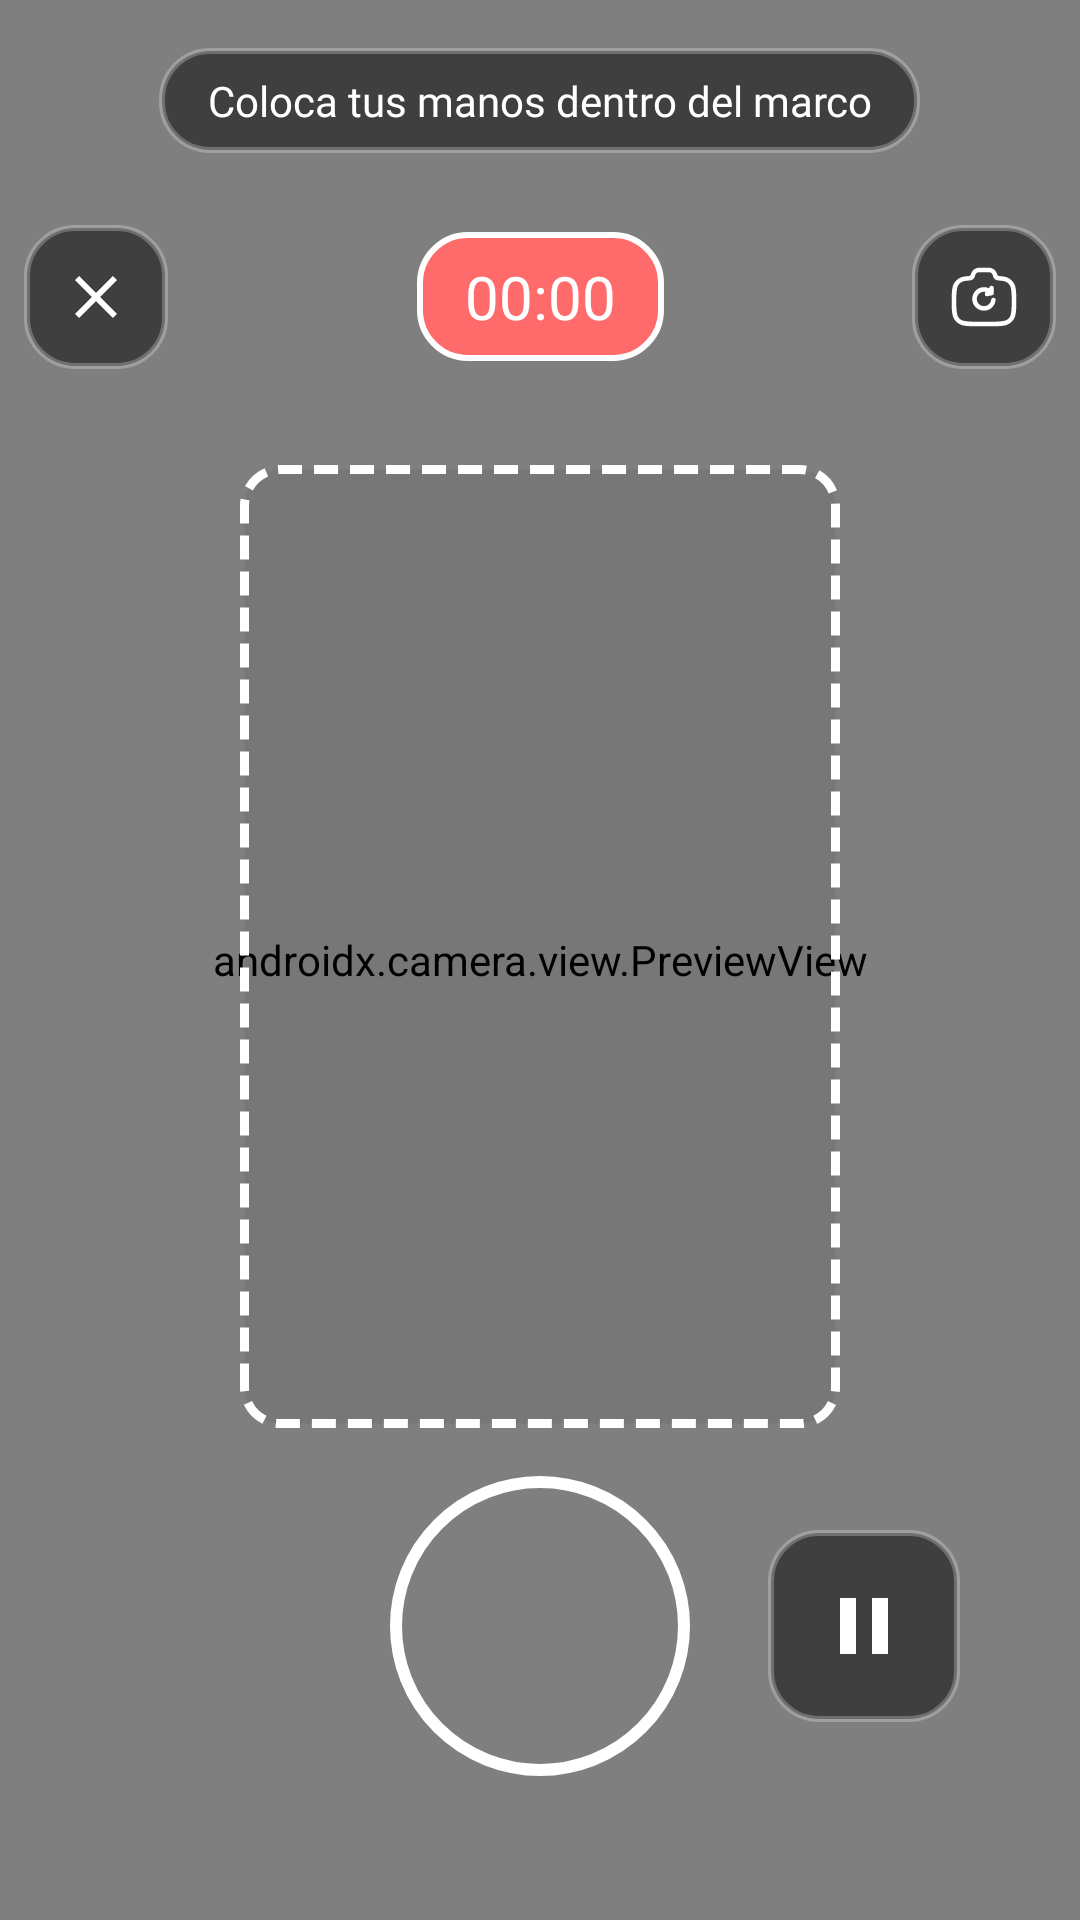

Android layout source for this screen:
<!-- AndroidManifest.xml: application theme Theme.ManosQueHablan -->
<!-- res/layout/activity_grabar_video.xml -->
<?xml version="1.0" encoding="utf-8"?>
<androidx.constraintlayout.widget.ConstraintLayout xmlns:android="http://schemas.android.com/apk/res/android"
    xmlns:app="http://schemas.android.com/apk/res-auto"
    xmlns:tools="http://schemas.android.com/tools"
    android:layout_width="match_parent"
    android:layout_height="match_parent"
    android:background="#000000"
    android:fitsSystemWindows="true">

    
    <View
        android:id="@+id/fondoCamara"
        android:layout_width="0dp"
        android:layout_height="0dp"
        android:background="#1A000000"
        app:layout_constraintBottom_toBottomOf="parent"
        app:layout_constraintEnd_toEndOf="parent"
        app:layout_constraintStart_toStartOf="parent"
        app:layout_constraintTop_toTopOf="parent" />

    
    <androidx.camera.view.PreviewView
        android:id="@+id/previewView"
        android:layout_width="0dp"
        android:layout_height="0dp"
        app:layout_constraintBottom_toBottomOf="parent"
        app:layout_constraintEnd_toEndOf="parent"
        app:layout_constraintStart_toStartOf="parent"
        app:layout_constraintTop_toTopOf="parent" />

    <ProgressBar
        android:id="@+id/progressCamara"
        android:layout_width="48dp"
        android:layout_height="48dp"
        android:indeterminateTint="#FFFFFF"
        android:visibility="gone"
        app:layout_constraintBottom_toBottomOf="parent"
        app:layout_constraintEnd_toEndOf="parent"
        app:layout_constraintStart_toStartOf="parent"
        app:layout_constraintTop_toTopOf="parent" />

    
    <LinearLayout
        android:id="@+id/headerTop"
        android:layout_width="match_parent"
        android:layout_height="wrap_content"
        android:orientation="vertical"
        android:paddingStart="8dp"
        android:paddingTop="16dp"
        android:paddingEnd="8dp"
        android:paddingBottom="16dp"
        android:background="@android:color/transparent"
        app:layout_constraintTop_toTopOf="parent">

        <TextView
            android:id="@+id/textIndicaciones"
            android:layout_width="wrap_content"
            android:layout_height="wrap_content"
            android:layout_gravity="center"
            android:background="@drawable/boton_cuadrado_redondeado"
            android:fontFamily="@font/poppins_medium"
            android:gravity="center"
            android:minWidth="200dp"
            android:maxWidth="400dp"
            android:paddingHorizontal="16dp"
            android:paddingVertical="8dp"
            android:text="Coloca tus manos dentro del marco"
            android:textColor="#FFFFFF"
            android:textSize="14sp"
            android:maxLines="1"
            android:singleLine="true"
            android:layout_marginBottom="8dp" />

        <LinearLayout
            android:layout_width="wrap_content"
            android:layout_height="wrap_content"
            android:layout_gravity="center"
            android:layout_marginTop="16dp"
            android:gravity="center_vertical"
            android:orientation="horizontal">

            
            <ImageView
                android:id="@+id/btnCerrar"
                android:layout_width="48dp"
                android:layout_height="48dp"
                android:background="@drawable/boton_cuadrado_redondeado"
                android:contentDescription="Cerrar"
                android:padding="12dp"
                android:src="@drawable/icono_cerrar" />

            <View
                android:layout_width="0dp"
                android:layout_height="1dp"
                android:layout_weight="1" />

            
            <TextView
                android:id="@+id/temporizador"
                android:layout_width="wrap_content"
                android:layout_height="wrap_content"
                android:background="@drawable/contador_background"
                android:fontFamily="@font/poppins_bold"
                android:gravity="center"
                android:minWidth="80dp"
                android:paddingHorizontal="16dp"
                android:paddingVertical="8dp"
                android:text="00:00"
                android:textColor="#FFFFFF"
                android:textSize="20sp" />

            
            <TextView
                android:id="@+id/exposureIndicator"
                android:layout_width="wrap_content"
                android:layout_height="wrap_content"
                android:layout_marginStart="8dp"
                android:background="@drawable/boton_cuadrado_redondeado"
                android:fontFamily="@font/poppins_medium"
                android:gravity="center"
                android:paddingHorizontal="8dp"
                android:paddingVertical="4dp"
                android:text="●"
                android:textColor="#90FFFFFF"
                android:textSize="12sp"
                android:visibility="gone" />

            <View
                android:layout_width="0dp"
                android:layout_height="1dp"
                android:layout_weight="1" />

            
            <ImageView
                android:id="@+id/btnRotarCamara"
                android:layout_width="48dp"
                android:layout_height="48dp"
                android:background="@drawable/boton_cuadrado_redondeado"
                android:contentDescription="Rotar cámara"
                android:padding="12dp"
                android:src="@drawable/rotacion"
                app:tint="#FFFFFF" />

        </LinearLayout>

    </LinearLayout>

    
    <FrameLayout
        android:id="@+id/handGuideFrame"
        android:layout_width="0dp"
        android:layout_height="0dp"
        android:layout_marginTop="16dp"
        android:layout_marginBottom="16dp"
        app:layout_constraintTop_toBottomOf="@id/headerTop"
        app:layout_constraintBottom_toTopOf="@id/controlesInferiores"
        app:layout_constraintStart_toStartOf="parent"
        app:layout_constraintEnd_toEndOf="parent"
        app:layout_constraintWidth_max="280dp"
        app:layout_constraintHeight_max="450dp"
        app:layout_constraintDimensionRatio="H,280:450">

        <View
            android:id="@+id/guiaManos"
            android:layout_width="match_parent"
            android:layout_height="match_parent"
            android:layout_gravity="center"
            android:background="@drawable/marco_manos_guia" />

    </FrameLayout>

    
    <FrameLayout
        android:id="@+id/controlesInferiores"
        android:layout_width="match_parent"
        android:layout_height="wrap_content"
        android:paddingBottom="48dp"
        android:paddingStart="24dp"
        android:paddingEnd="24dp"
        app:layout_constraintBottom_toBottomOf="parent">

        
        <ImageView
            android:id="@+id/btnEliminar"
            android:layout_width="64dp"
            android:layout_height="64dp"
            android:src="@drawable/icono_papelera"
            android:contentDescription="Eliminar"
            android:background="@drawable/boton_cuadrado_redondeado"
            android:padding="16dp"
            android:visibility="gone"
            android:layout_gravity="start|center_vertical" />

        
        <FrameLayout
            android:layout_width="100dp"
            android:layout_height="100dp"
            android:layout_gravity="center">

            
            <View
                android:layout_width="match_parent"
                android:layout_height="match_parent"
                android:background="@drawable/circulo_grabar_exterior" />

            
            <ImageView
                android:id="@+id/btnGrabar"
                android:layout_width="80dp"
                android:layout_height="80dp"
                android:layout_gravity="center"
                android:src="@drawable/circulo"
                android:contentDescription="Grabar"
                app:tint="#FF0000" />

            
            <View
                android:id="@+id/overlayPausa"
                android:layout_width="match_parent"
                android:layout_height="match_parent"
                android:background="@drawable/circulo_negro_transparente"
                android:visibility="gone" />

        </FrameLayout>

        
        <FrameLayout
            android:layout_width="64dp"
            android:layout_height="64dp"
            android:layout_gravity="end|center_vertical"
            android:layout_marginEnd="16dp">

            <ImageView
                android:id="@+id/btnPausar"
                android:layout_width="64dp"
                android:layout_height="64dp"
                android:src="@drawable/icono_pausar"
                android:contentDescription="Pausar"
                android:background="@drawable/boton_cuadrado_redondeado"
                android:padding="16dp" />

            
            <TextView
                android:id="@+id/indicadorPausa"
                android:layout_width="wrap_content"
                android:layout_height="wrap_content"
                android:layout_gravity="top|end"
                android:background="@drawable/contador_pausa_background"
                android:text="PAUSA"
                android:textColor="#FFFFFF"
                android:textSize="8sp"
                android:fontFamily="@font/poppins_bold"
                android:paddingHorizontal="4dp"
                android:paddingVertical="2dp"
                android:visibility="gone" />

        </FrameLayout>

    </FrameLayout>

</androidx.constraintlayout.widget.ConstraintLayout>
<!-- resources referenced by this layout -->
<resources>
  <!-- drawable boton_cuadrado_redondeado (drawable) -->
  <?xml version="1.0" encoding="utf-8"?>
  <shape xmlns:android="http://schemas.android.com/apk/res/android"
      android:shape="rectangle">
      
      <solid android:color="#80000000" />
      
      <stroke
          android:width="2dp"
          android:color="#40FFFFFF" />
      
      <corners android:radius="16dp" />
      
  </shape>
  <!-- drawable circulo_grabar_exterior (drawable) -->
  <?xml version="1.0" encoding="utf-8"?>
  <shape xmlns:android="http://schemas.android.com/apk/res/android"
      android:shape="oval">
  
      <solid android:color="#00000000" />
  
      <stroke
          android:width="4dp"
          android:color="#FFFFFF" />
  
  </shape>
  <!-- drawable circulo_negro_transparente (drawable) -->
  <?xml version="1.0" encoding="utf-8"?>
  <shape xmlns:android="http://schemas.android.com/apk/res/android"
      android:shape="oval">
      
      <solid android:color="#80000000" />
      
      <stroke
          android:width="1dp"
          android:color="#40FFFFFF" />
      
  </shape>
  <!-- drawable contador_background (drawable) -->
  <?xml version="1.0" encoding="utf-8"?>
  <shape xmlns:android="http://schemas.android.com/apk/res/android"
      android:shape="rectangle">
      <solid android:color="#FF6B6B" />
      <stroke
          android:width="2dp"
          android:color="#FFFFFF" />
      <corners android:radius="16dp" />
      <padding
          android:left="12dp"
          android:right="12dp"
          android:top="8dp"
          android:bottom="8dp" />
  </shape>
  <!-- drawable contador_pausa_background (drawable) -->
  <?xml version="1.0" encoding="utf-8"?>
  <shape xmlns:android="http://schemas.android.com/apk/res/android"
      android:shape="rectangle">
      <solid android:color="#FF8C42" />
      <stroke
          android:width="2dp"
          android:color="#FFFFFF" />
      <corners android:radius="16dp" />
      <padding
          android:left="12dp"
          android:right="12dp"
          android:top="8dp"
          android:bottom="8dp" />
  </shape>
  <!-- drawable icono_cerrar (drawable) -->
  <?xml version="1.0" encoding="utf-8"?>
  <vector xmlns:android="http://schemas.android.com/apk/res/android"
      android:width="24dp"
      android:height="24dp"
      android:viewportWidth="24"
      android:viewportHeight="24">
      <path
          android:fillColor="#FFFF"
          android:pathData="M19,6.41L17.59,5 12,10.59 6.41,5 5,6.41 10.59,12 5,17.59 6.41,19 12,13.41 17.59,19 19,17.59 13.41,12z"/>
  </vector>
  <!-- drawable icono_papelera (drawable) -->
  <?xml version="1.0" encoding="utf-8"?>
  <vector xmlns:android="http://schemas.android.com/apk/res/android"
      android:width="24dp"
      android:height="24dp"
      android:viewportWidth="24"
      android:viewportHeight="24">
      
      <path
          android:fillColor="#FF6B6B"
          android:pathData="M6,19c0,1.1 0.9,2 2,2h8c1.1,0 2,-0.9 2,-2V7H6v12zM19,4h-3.5l-1,-1h-5l-1,1H5v2h14V4z" />
          
  </vector>
  <!-- drawable icono_pausar (drawable) -->
  <?xml version="1.0" encoding="utf-8"?>
  <vector xmlns:android="http://schemas.android.com/apk/res/android"
      android:width="24dp"
      android:height="24dp"
      android:viewportWidth="24"
      android:viewportHeight="24">
      
      <path
          android:fillColor="#FFFFFF"
          android:pathData="M6,19h4V5H6v14zm8,-14v14h4V5h-4z" />
          
  </vector>
  <!-- drawable marco_manos_guia (drawable) -->
  <?xml version="1.0" encoding="utf-8"?>
  <shape xmlns:android="http://schemas.android.com/apk/res/android"
      android:shape="rectangle">
      <stroke
          android:width="3dp"
          android:color="#FFFF"
          android:dashWidth="8dp"
          android:dashGap="4dp" />
      <corners android:radius="12dp" />
      <solid android:color="#11000000" />
  </shape>
  <color name="celeste">#0376ED</color>
  <color name="violeta">#7e8fd8</color>
  <color name="white">#FFFFFFFF</color>
  <color name="rojo">#ed7971</color>
  <color name="background">#F3F2F4</color>
  <color name="texto_videos">#37343F</color>
</resources>
